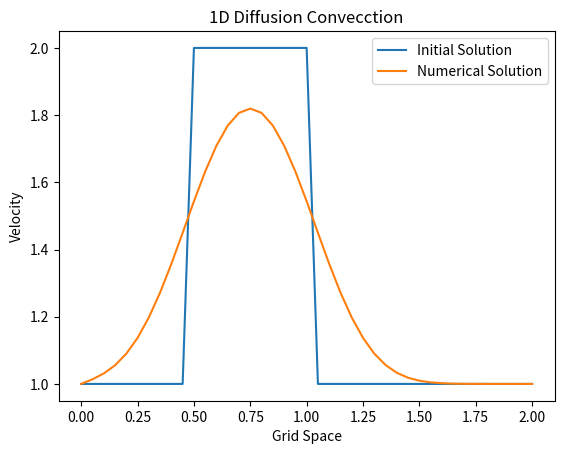

Here is the Python script that generated this plot:
import numpy                    #here we load numpy library that provides a bunch of useful matrix operations akin to MATLAB
from matplotlib import pyplot   #2D plotting library that we will use to plot our results

#setting the grid

nx = 41                     #grid points
dx  = 2 / (nx - 1)          #grid spacing   
nt = 20                     #number of timesteps
nu = 0.3                    #viscosity
cfl = 0.4                   
dt = cfl*dx**2/nu           #based on von neumaan stability analysis

#innitial condition

u = numpy.ones(nx)                  
u[int(0.5/dx):int(1/dx+1)] = 2      #Square Wave Profile
pyplot.plot(numpy.linspace(0,2,nx), u, label='Initial Solution')

#discritization

un = numpy.ones(nx)  

for n in range(nt+1):               #time marching
    un = u.copy()       
    for i in range(1, nx-1):        #Space marching
        
        u[i] = un[i] + nu * dt/dx**2 *(un[i+1] - 2*un[i] + un[i-1]) #Central Differnece Scheme


    
print(u)
pyplot.plot(numpy.linspace(0,2,nx), u, label='Numerical Solution')
pyplot.title('1D Diffusion Convecction')
pyplot.xlabel('Grid Space')
pyplot.ylabel('Velocity')

pyplot.legend()
pyplot.show()
